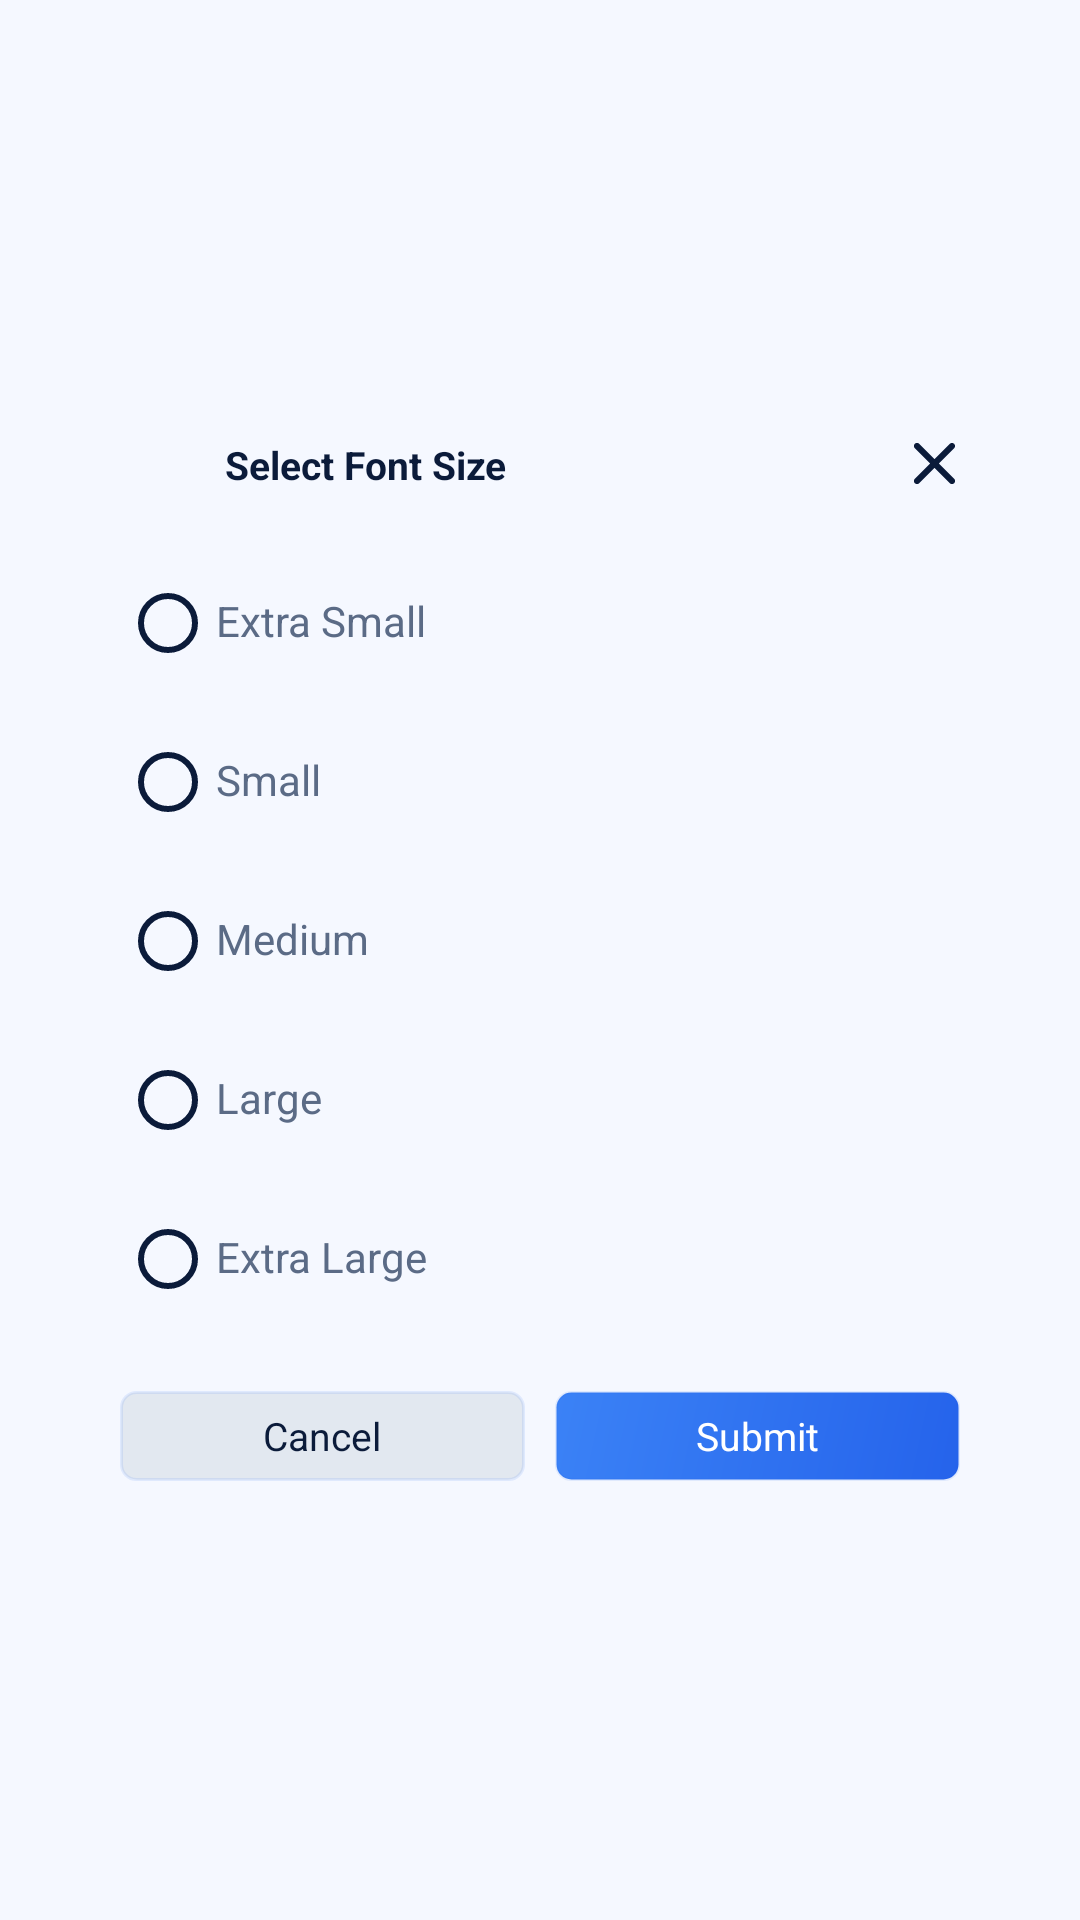

This screen was rendered from an Android layout file. Write that file and the resources it references.
<!-- AndroidManifest.xml: application theme AppTheme -->
<!-- res/layout/dialog_text_size.xml -->
<?xml version="1.0" encoding="utf-8"?>
<RelativeLayout xmlns:android="http://schemas.android.com/apk/res/android"
    xmlns:app="http://schemas.android.com/apk/res-auto"
    xmlns:tools="http://schemas.android.com/tools"
    android:layout_width="match_parent"
    android:layout_height="match_parent"
    android:padding="@dimen/_25sdp">

    <LinearLayout
        android:layout_width="match_parent"
        android:layout_height="wrap_content"
        android:layout_centerInParent="true"
        android:background="@drawable/bg_dialog"
        android:orientation="vertical"
        android:padding="@dimen/_5sdp"
        tools:ignore="UselessParent">

        <LinearLayout
            android:layout_width="match_parent"
            android:layout_height="wrap_content"
            android:layout_gravity="center"
            android:layout_margin="@dimen/_1sdp"
            android:orientation="horizontal">

            <ImageView
                android:layout_width="@dimen/_35sdp"
                android:layout_height="@dimen/_35sdp"
                android:contentDescription="@string/todo"
                android:padding="@dimen/_5sdp"
                android:src="@drawable/ic_text_fields"
                app:tint="?ns_title" />

            <TextView
                android:layout_width="0dp"
                android:layout_height="wrap_content"
                android:layout_weight="1"
                android:padding="@dimen/_9sdp"
                android:text="@string/select_font_size"
                android:textColor="?ns_title"
                android:textSize="@dimen/_13ssp"
                android:textStyle="bold" />

            <ImageView
                android:id="@+id/iv_close"
                android:layout_width="@dimen/_35sdp"
                android:layout_height="@dimen/_35sdp"
                android:background="@drawable/bar_selector"
                android:contentDescription="@string/todo"
                android:padding="@dimen/_5sdp"
                android:src="@drawable/ic_close"
                app:tint="?ns_title" />

        </LinearLayout>

        <RadioGroup
            android:id="@+id/rg"
            android:layout_width="match_parent"
            android:layout_height="match_parent"
            android:orientation="vertical"
            android:layout_margin="@dimen/_10sdp">

            <RadioButton
                android:id="@+id/rd_1"
                android:layout_width="match_parent"
                android:layout_height="wrap_content"
                android:includeFontPadding="false"
                android:text="Extra Small"
                android:textAlignment="viewStart"
                android:textColor="?ns_title_sub"
                android:layout_marginBottom="@dimen/_5sdp"
                tools:ignore="HardcodedText" />

            <RadioButton
                android:id="@+id/rd_2"
                android:layout_width="match_parent"
                android:layout_height="wrap_content"
                android:includeFontPadding="false"
                android:text="Small"
                android:textAlignment="viewStart"
                android:textColor="?ns_title_sub"
                android:layout_marginBottom="@dimen/_5sdp"
                tools:ignore="HardcodedText" />

            <RadioButton
                android:id="@+id/rd_3"
                android:layout_width="match_parent"
                android:layout_height="wrap_content"
                android:includeFontPadding="false"
                android:text="Medium"
                android:textAlignment="viewStart"
                android:textColor="?ns_title_sub"
                android:layout_marginBottom="@dimen/_5sdp"
                tools:ignore="HardcodedText" />

            <RadioButton
                android:id="@+id/rd_4"
                android:layout_width="match_parent"
                android:layout_height="wrap_content"
                android:includeFontPadding="false"
                android:text="Large"
                android:textAlignment="viewStart"
                android:textColor="?ns_title_sub"
                android:layout_marginBottom="@dimen/_5sdp"
                tools:ignore="HardcodedText" />

            <RadioButton
                android:id="@+id/rd_5"
                android:layout_width="match_parent"
                android:layout_height="wrap_content"
                android:includeFontPadding="false"
                android:text="Extra Large"
                android:textAlignment="viewStart"
                android:textColor="?ns_title_sub"
                tools:ignore="HardcodedText" />

        </RadioGroup>

        <LinearLayout
            android:layout_width="match_parent"
            android:layout_height="wrap_content"
            android:orientation="horizontal"
            android:padding="@dimen/_10sdp">

            <TextView
                android:id="@+id/tv_cancel"
                android:layout_width="0dp"
                android:layout_height="@dimen/_30sdp"
                android:layout_weight="1"
                android:background="@drawable/btn_danger"
                android:gravity="center"
                android:text="@string/cancel"
                android:textColor="?ns_title"
                android:textSize="@dimen/_13ssp"
                android:layout_marginEnd="@dimen/_10sdp"/>

            <TextView
                android:id="@+id/tv_submit"
                android:layout_width="0dp"
                android:layout_height="@dimen/_30sdp"
                android:layout_weight="1"
                android:background="@drawable/btn_primary"
                android:gravity="center"
                android:text="@string/submit"
                android:textColor="?ns_white"
                android:textSize="@dimen/_13ssp" />

        </LinearLayout>

    </LinearLayout>

</RelativeLayout>
<!-- resources referenced by this layout -->
<resources>
  <dimen name="_10sdp">10dp</dimen>
  <dimen name="_13ssp">13sp</dimen>
  <dimen name="_1sdp">1dp</dimen>
  <dimen name="_25sdp">25dp</dimen>
  <dimen name="_30sdp">30dp</dimen>
  <dimen name="_35sdp">35dp</dimen>
  <dimen name="_5sdp">5dp</dimen>
  <dimen name="_9sdp">9dp</dimen>
  <!-- drawable btn_danger (drawable) -->
  <?xml version="1.0" encoding="utf-8"?>
  <shape xmlns:android="http://schemas.android.com/apk/res/android"
      android:shape="rectangle">
      <solid android:color="?ns_danger_btn" />
      <corners android:radius="@dimen/_5sdp" />
      <stroke
          android:width="@dimen/_1sdp"
          android:color="?ns_border" />
  </shape>
  <!-- drawable btn_primary (drawable) -->
  <?xml version="1.0" encoding="utf-8"?>
  <shape xmlns:android="http://schemas.android.com/apk/res/android"
      android:shape="rectangle">
      <gradient
          android:angle="135"
          android:startColor="@color/zumi_violet"
          android:endColor="@color/zumi_indigo"
          android:type="linear" />
      <corners android:radius="@dimen/_5sdp" />
      <stroke
          android:width="@dimen/_1sdp"
          android:color="?ns_border" />
  </shape>
  <!-- drawable ic_close (drawable) -->
  <?xml version="1.0" encoding="utf-8"?>
  <vector android:height="@dimen/_24sdp" android:tint="?ns_icon_color"
      android:viewportHeight="24" android:viewportWidth="24"
      android:width="@dimen/_24sdp" xmlns:android="http://schemas.android.com/apk/res/android">
      <path android:fillColor="@android:color/white" android:pathData="M18.3,5.71c-0.39,-0.39 -1.02,-0.39 -1.41,0L12,10.59 7.11,5.7c-0.39,-0.39 -1.02,-0.39 -1.41,0 -0.39,0.39 -0.39,1.02 0,1.41L10.59,12 5.7,16.89c-0.39,0.39 -0.39,1.02 0,1.41 0.39,0.39 1.02,0.39 1.41,0L12,13.41l4.89,4.89c0.39,0.39 1.02,0.39 1.41,0 0.39,-0.39 0.39,-1.02 0,-1.41L13.41,12l4.89,-4.89c0.38,-0.38 0.38,-1.02 0,-1.4z"/>
  </vector>
  <string name="cancel">Cancel</string>
  <string name="select_font_size">Select Font Size</string>
  <string name="submit">Submit</string>
  <string name="todo">TODO</string>
  <color name="zumi_violet">#2563EB</color>
  <color name="zumi_indigo">#3B82F6</color>
  <dimen name="_24sdp">24dp</dimen>
  <color name="ns_classic_primary">#2563EB</color>
  <color name="zumi_violet_dark">#1E40AF</color>
  <color name="zumi_cyan">#0EA5E9</color>
  <color name="ns_classic_bg">#F5F8FF</color>
  <color name="ns_classic_body_dark">#0B1B3A</color>
  <color name="ns_classic_primary_sub">#222563EB</color>
  <color name="ns_classic_bg_sub">#E8EEFC</color>
  <color name="ns_classic_title">#0B1B3A</color>
  <color name="ns_classic_title_sub">#5B6B86</color>
  <color name="ns_classic_border">#1A2563EB</color>
  <color name="white">#FFFFFFFF</color>
  <!-- drawable ic_arrow_left (drawable) -->
  <?xml version="1.0" encoding="utf-8"?>
  <vector xmlns:android="http://schemas.android.com/apk/res/android"
      android:width="24dp"
      android:height="24dp"
      android:viewportWidth="24"
      android:viewportHeight="24">
      <path
          android:strokeColor="@color/white"
          android:strokeWidth="2"
          android:strokeLineCap="round"
          android:strokeLineJoin="round"
          android:pathData="M15,6 L9,12 L15,18" />
  </vector>
  <color name="ns_classic_danger_btn">#E2E8F0</color>
  <color name="ns_classic_surface">#E8EEFC</color>
</resources>
